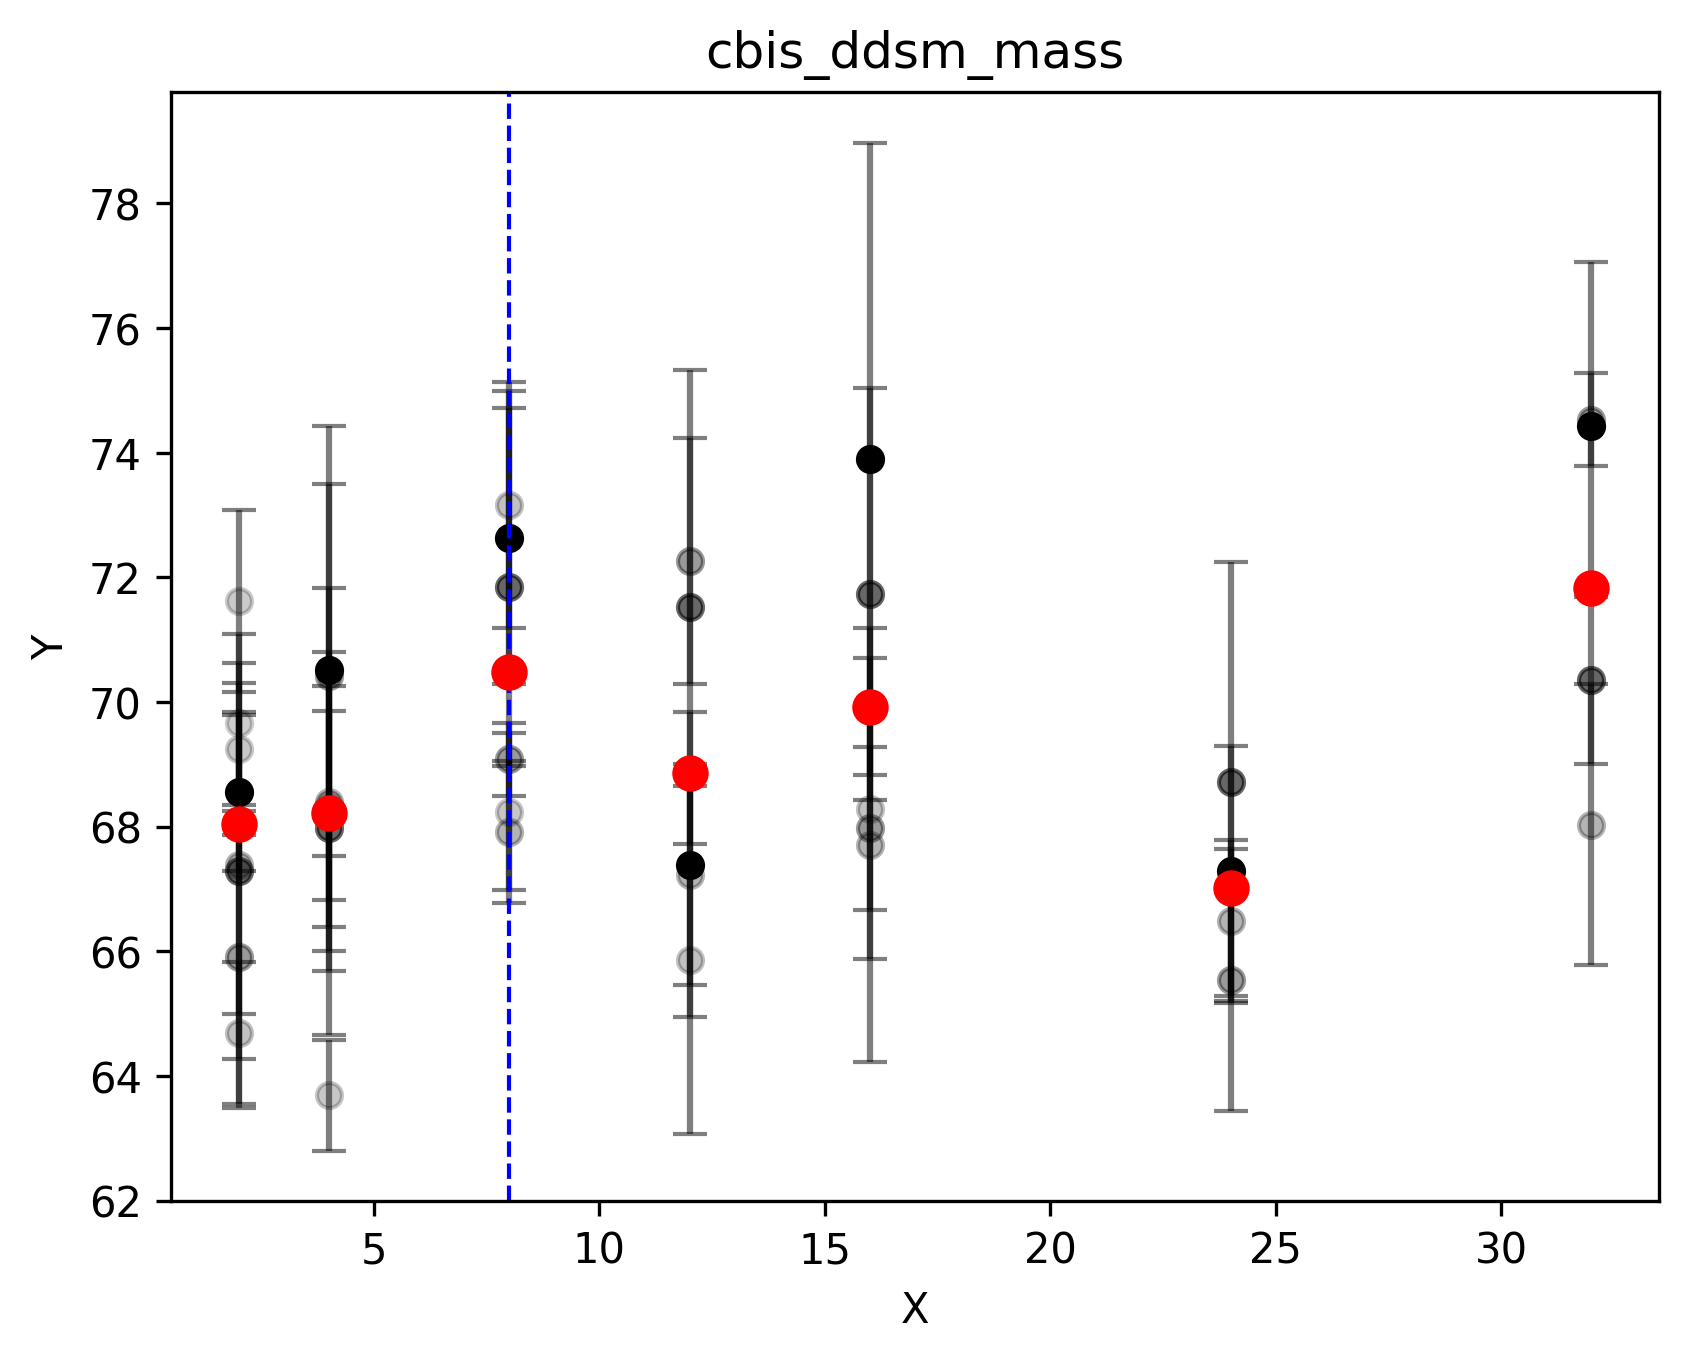

The data file committed next to this chart (first rows):
mgm_heads	cap_heads	mean	std
2	2	69.67	1.42
4	2	71.62	1.46
8	2	69.24	1.38
16	2	64.69	1.14
32	2	67.39	2.4
64	2	65.91	2.43
128	2	67.29	3.02
256	2	68.56	1.28
4	4	68.34	1.51
8	4	63.69	0.89
16	4	68.24	3.58
32	4	68.4	2.4
64	4	70.41	4.02
128	4	67.97	2.28
256	4	70.51	2.98
8	8	68.24	1.26
16	8	73.16	1.98
32	8	67.92	1.14
64	8	69.08	0.59
128	8	71.84	2.87
256	8	72.63	2.35
16	12	65.86	2.79
32	12	67.23	1.77
64	12	72.26	1.98
128	12	71.52	3.8
256	12	67.39	2.45
16	16	68.29	2.42
32	16	67.71	3.48
64	16	67.97	1.3
128	16	71.73	3.31
256	16	73.9	5.07
32	24	66.49	1.29
64	24	65.54	2.1
128	24	68.71	3.54
256	24	67.29	2
32	32	68.03	2.25
64	32	74.53	0.74
128	32	70.35	1.34
256	32	74.43	2.62
